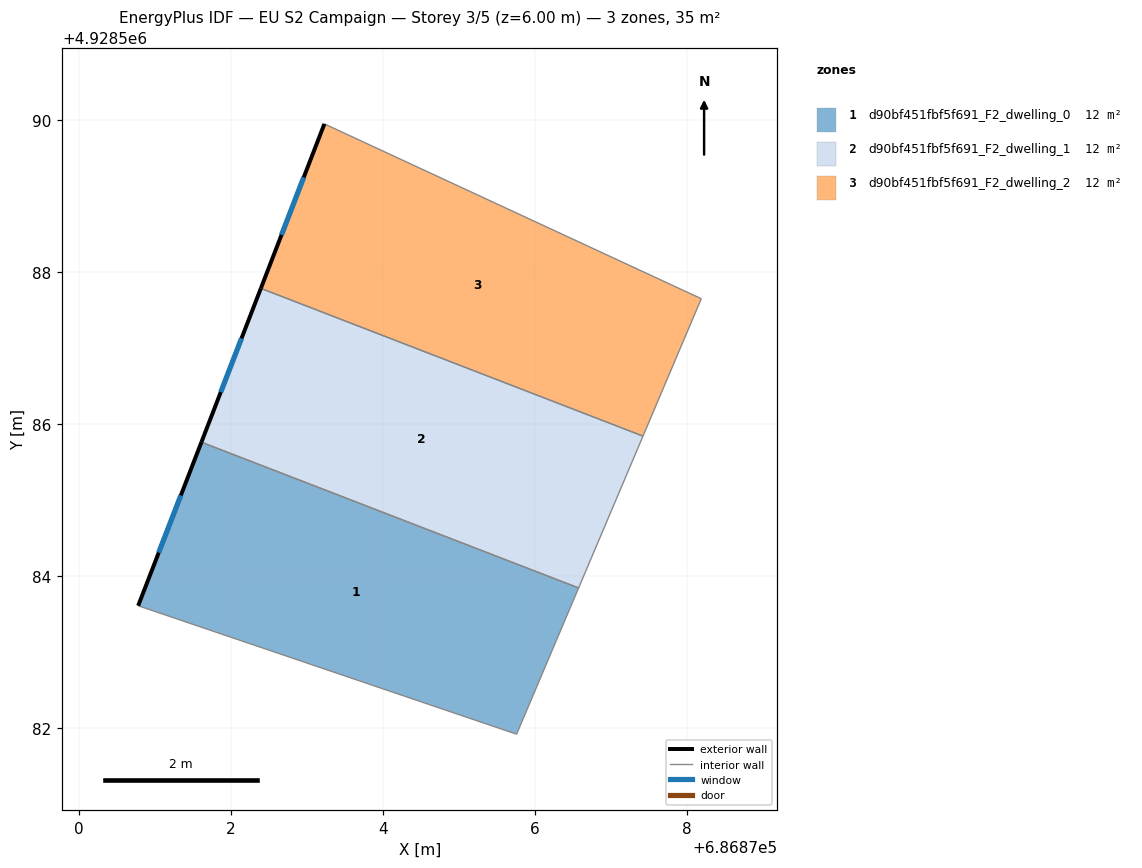
=== STOREY PLAN SPEC (per zone: floor XY polygon, exterior-wall plan segments, windows/doors) ===
zone 1: d90bf451fbf5f691_F2_dwelling_0  (11.6 m²)
  floor: (686875.76, 4928581.92) (686876.57, 4928583.85) (686871.61, 4928585.76) (686870.78, 4928583.61)
  exterior wall: (686870.78, 4928583.61) – (686871.61, 4928585.76)  [2.3 m]
    window: (686871.05, 4928584.31) – (686871.34, 4928585.06)  [0.8 m²]
  interior walls: 3
zone 2: d90bf451fbf5f691_F2_dwelling_1  (11.6 m²)
  floor: (686876.57, 4928583.85) (686877.42, 4928585.84) (686872.39, 4928587.79) (686871.61, 4928585.76)
  exterior wall: (686871.61, 4928585.76) – (686872.39, 4928587.79)  [2.2 m]
    window: (686871.86, 4928586.42) – (686872.14, 4928587.13)  [0.8 m²]
  interior walls: 3
zone 3: d90bf451fbf5f691_F2_dwelling_2  (11.6 m²)
  floor: (686877.42, 4928585.84) (686878.19, 4928587.65) (686873.23, 4928589.95) (686872.39, 4928587.79)
  exterior wall: (686872.39, 4928587.79) – (686873.23, 4928589.95)  [2.3 m]
    window: (686872.66, 4928588.49) – (686872.96, 4928589.25)  [0.9 m²]
  interior walls: 3

=== DERIVED (storey summary) ===
Building: EU S2 Campaign
Storey: 3 of 5  (floor level z = 6.00 m)
Storey gross floor area: 34.9 m²
Zones on this storey: 3
  - d90bf451fbf5f691_F2_dwelling_0: floor 11.6 m²; exterior wall 2.3 m (6.9 m²); 1 window(s) 0.8 m²; WWR 12.2%
  - d90bf451fbf5f691_F2_dwelling_1: floor 11.6 m²; exterior wall 2.2 m (6.5 m²); 1 window(s) 0.8 m²; WWR 12.2%
  - d90bf451fbf5f691_F2_dwelling_2: floor 11.6 m²; exterior wall 2.3 m (7.0 m²); 1 window(s) 0.9 m²; WWR 12.2%
Zone adjacency (shared interzone walls):
  - d90bf451fbf5f691_F2_dwelling_0 ↔ d90bf451fbf5f691_F2_dwelling_1
  - d90bf451fbf5f691_F2_dwelling_1 ↔ d90bf451fbf5f691_F2_dwelling_2